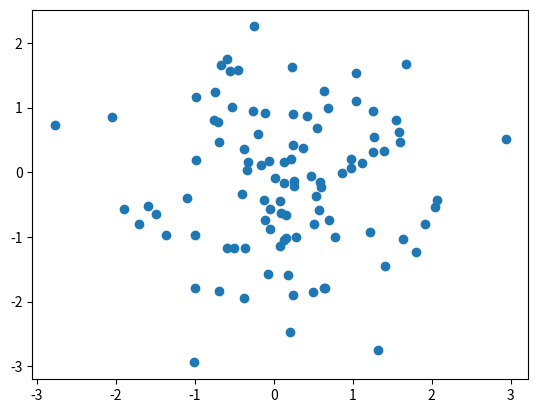
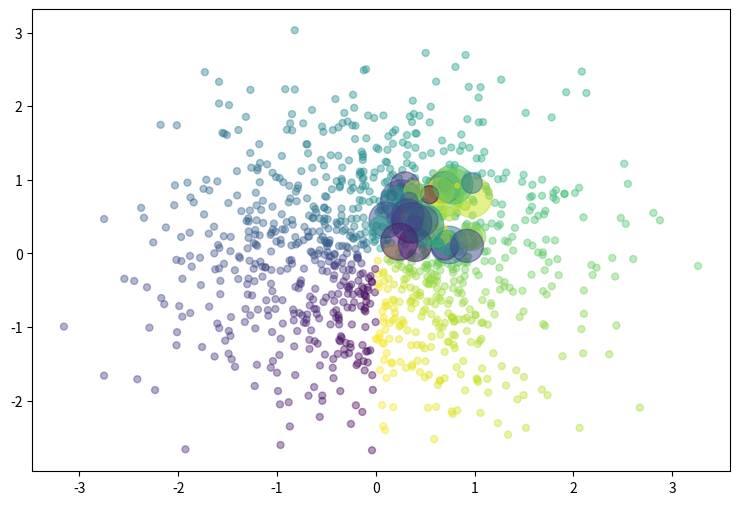

These figures' Python source, in order:
#散点图
import numpy as np
import matplotlib.pyplot as plt
n=100
#生成n行2列的数据
x=np.random.randn(n,2)
#第一列作为x轴，第二列作为y轴
plt.scatter(x[:,0],x[:,1])
plt.show()

plt.figure(figsize=(9,6))
n=1000
#rand 均匀分布和 randn高斯分布
x=np.random.randn(1,n)
y=np.random.randn(1,n)
T=np.arctan2(x,y)
plt.scatter(x,y,c=T,s=25,alpha=0.4,marker='o')
#T:散点的颜色
#s：散点的大小
#alpha:透明程度
plt.show()

#泡泡图
np.random.seed(19680801)
N = 50
x = np.random.rand(N)
y = np.random.rand(N)
colors = np.random.rand(N)
area = (30 * np.random.rand(N))**2  # 0 to 15 point radii
plt.scatter(x, y, s=area, c=colors, alpha=0.5)
plt.show()

